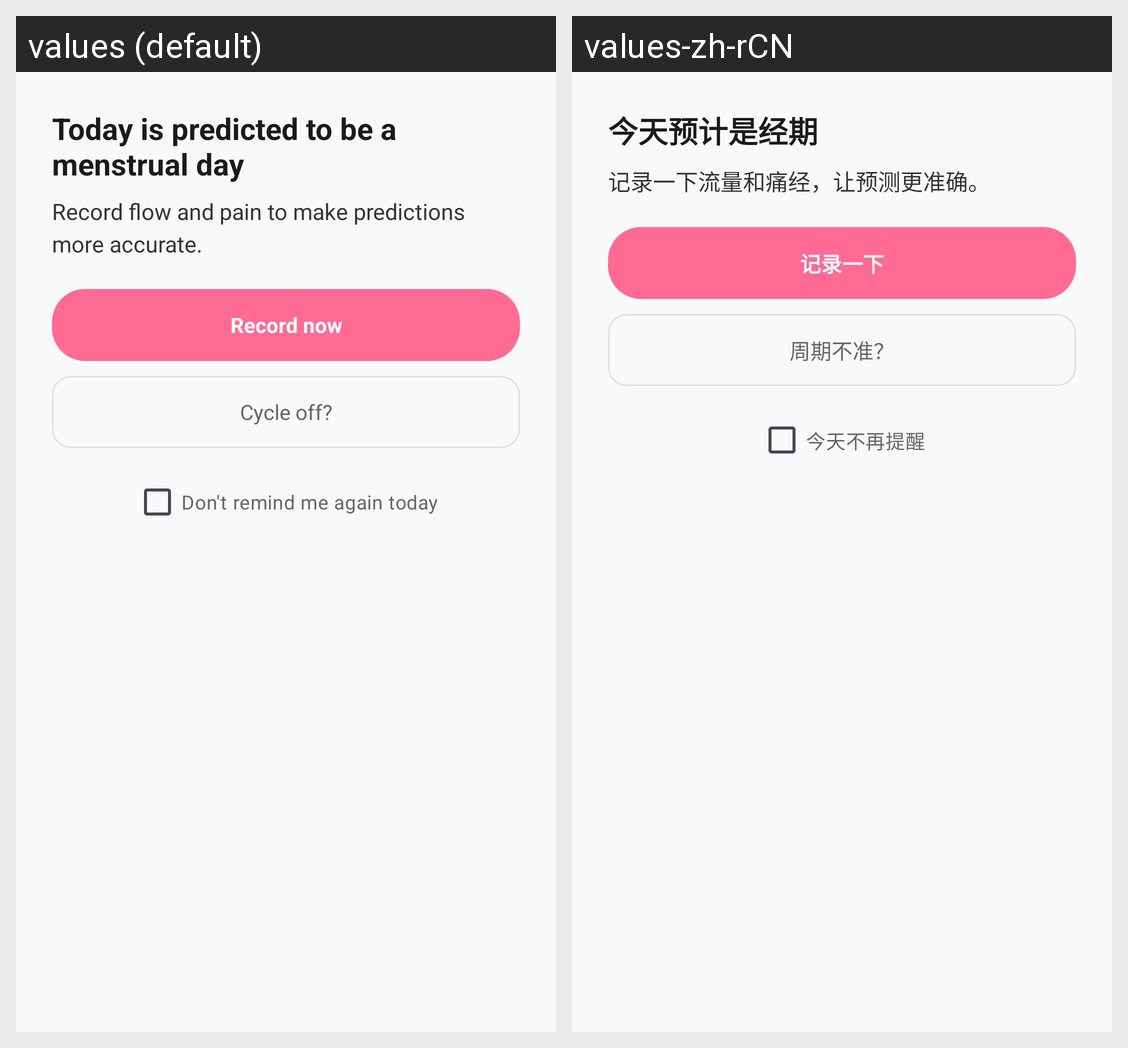

Locale-by-locale string values for the Android screen shown in this grid:
Android screen res/layout/dialog_menstrual_prompt.xml rendered under 2 locales, left to right: values (default), values-zh-rCN. Device: Nexus 5 (rendered at 1080×1920; each locale shown at half size, 540×960, under a caption strip naming it); theme Theme.Yuelan.
Strings drawn on this screen, with the default value and each locale's value (text and hints the layout hard-codes, and strings that could not be matched under every locale, appear in the picture but are not listed):

daily_prompt_menstrual_title
  values: Today is predicted to be a menstrual day
  values-zh-rCN: 今天预计是经期

daily_prompt_menstrual_message
  values: Record flow and pain to make predictions more accurate.
  values-zh-rCN: 记录一下流量和痛经，让预测更准确。

daily_prompt_menstrual_record
  values: Record now
  values-zh-rCN: 记录一下

daily_prompt_cycle_wrong
  values: Cycle off?
  values-zh-rCN: 周期不准？

daily_prompt_dont_show_today
  values: Don't remind me again today
  values-zh-rCN: 今天不再提醒
